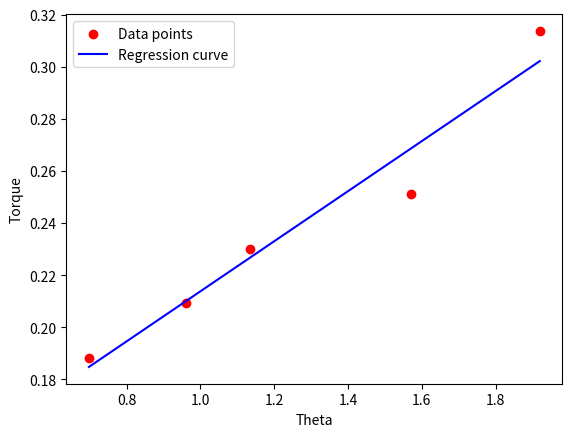

This chart was generated by the following Python code:
# -*- coding: utf-8 -*-
"""Tasnimul Hasnat 190041113 - Math_4642_L4.ipynb

Automatically generated by Colaboratory.

Original file is located at
    https://colab.research.google.com/drive/1y6m-LunQ5HglmQ1oRFcxkI33ZD-48_79

# **Lab 4 : Linear Regression**<br>

Regression is the process of estimating a model that produces the best fit for the given data. **Linear Regression** is the simplest and most popular among them. A linear regression model is given by y = a<sub>0</sub> + a<sub>1</sub>x, where a<sub>0</sub> and a<sub>1</sub> are the parameters of the regression model. The values of these two parameters should be such that the produced result of (a<sub>0</sub> + a<sub>1</sub>x) should have the least deviation from the actual result. In order to measure how well our model fits the data or whether it deviates from the actual result, we use the least square criterion.

In today's lab, we will be implementing Linear Regression in python. Note that there might be built-in functions for linear regression in python, but the purpose of this lab is to understand how linear regression actually works, and hence those built-in functions are not allowed. To test our implementation, we will be using the same data that is available in the first example of our class lecture pdf. That way, you can check whether your implementation is working correctly by comparing with the results obtained in that example. Run the following cell to load the known data points:
"""

theta = [0.698132, 0.959931, 1.134464, 1.570796, 1.919862]
torque = [0.188224, 0.209138, 0.230052, 0.250965, 0.313707]

"""##Task 1
Assuming that the linear regression model for the given data is defined as Torque = a<sub>0</sub> + a<sub>1</sub>*Theta, write a function that takes the given data as input and returns the regression parameters a<sub>0</sub> and a<sub>1</sub>.
"""

def LinearRegression(theta, torque):
    n = len(theta)
    sum_theta = sum(theta)
    sum_torque = sum(torque)
    sum_theta_sq = sum(theta[i] * theta[i] for i in range(n))
    sum_theta_torque = sum(theta[i] * torque[i] for i in range(n))
    
    a1 = (n * sum_theta_torque - sum_theta * sum_torque) / (n * sum_theta_sq - sum_theta * sum_theta)
    a0 = (sum_torque - a1 * sum_theta) / n
    
    return a0, a1

"""##Task 2
Write another function that takes any arbitrary value as input and applies the regression model to generate the output. 
"""

def calculate(x):
    a0, a1 = LinearRegression(theta, torque)
    res = a0 + a1 * x
    return res

print(calculate(0.75))

"""##Task 3
Generate a plot of the regression curve using the model you just produced. Show the original data points (theta, torque) on the same plot using scatter plot. Use different colors for the regression curve and the original data points and show a legend. For this task, you are allowed to use various libraries such as matplotlib.
"""

#Write your code here for generating the plot

import matplotlib.pyplot as plt
import numpy as np

# Compute the regression curve
a0, a1 = LinearRegression(theta, torque)
x = np.array(theta)
y = a0 + a1 * x

# Plot the data points and regression curve
plt.scatter(theta, torque, c='red', label='Data points')
plt.plot(x, y, c='blue', label='Regression curve')
plt.xlabel('Theta')
plt.ylabel('Torque')
plt.legend()
plt.show()